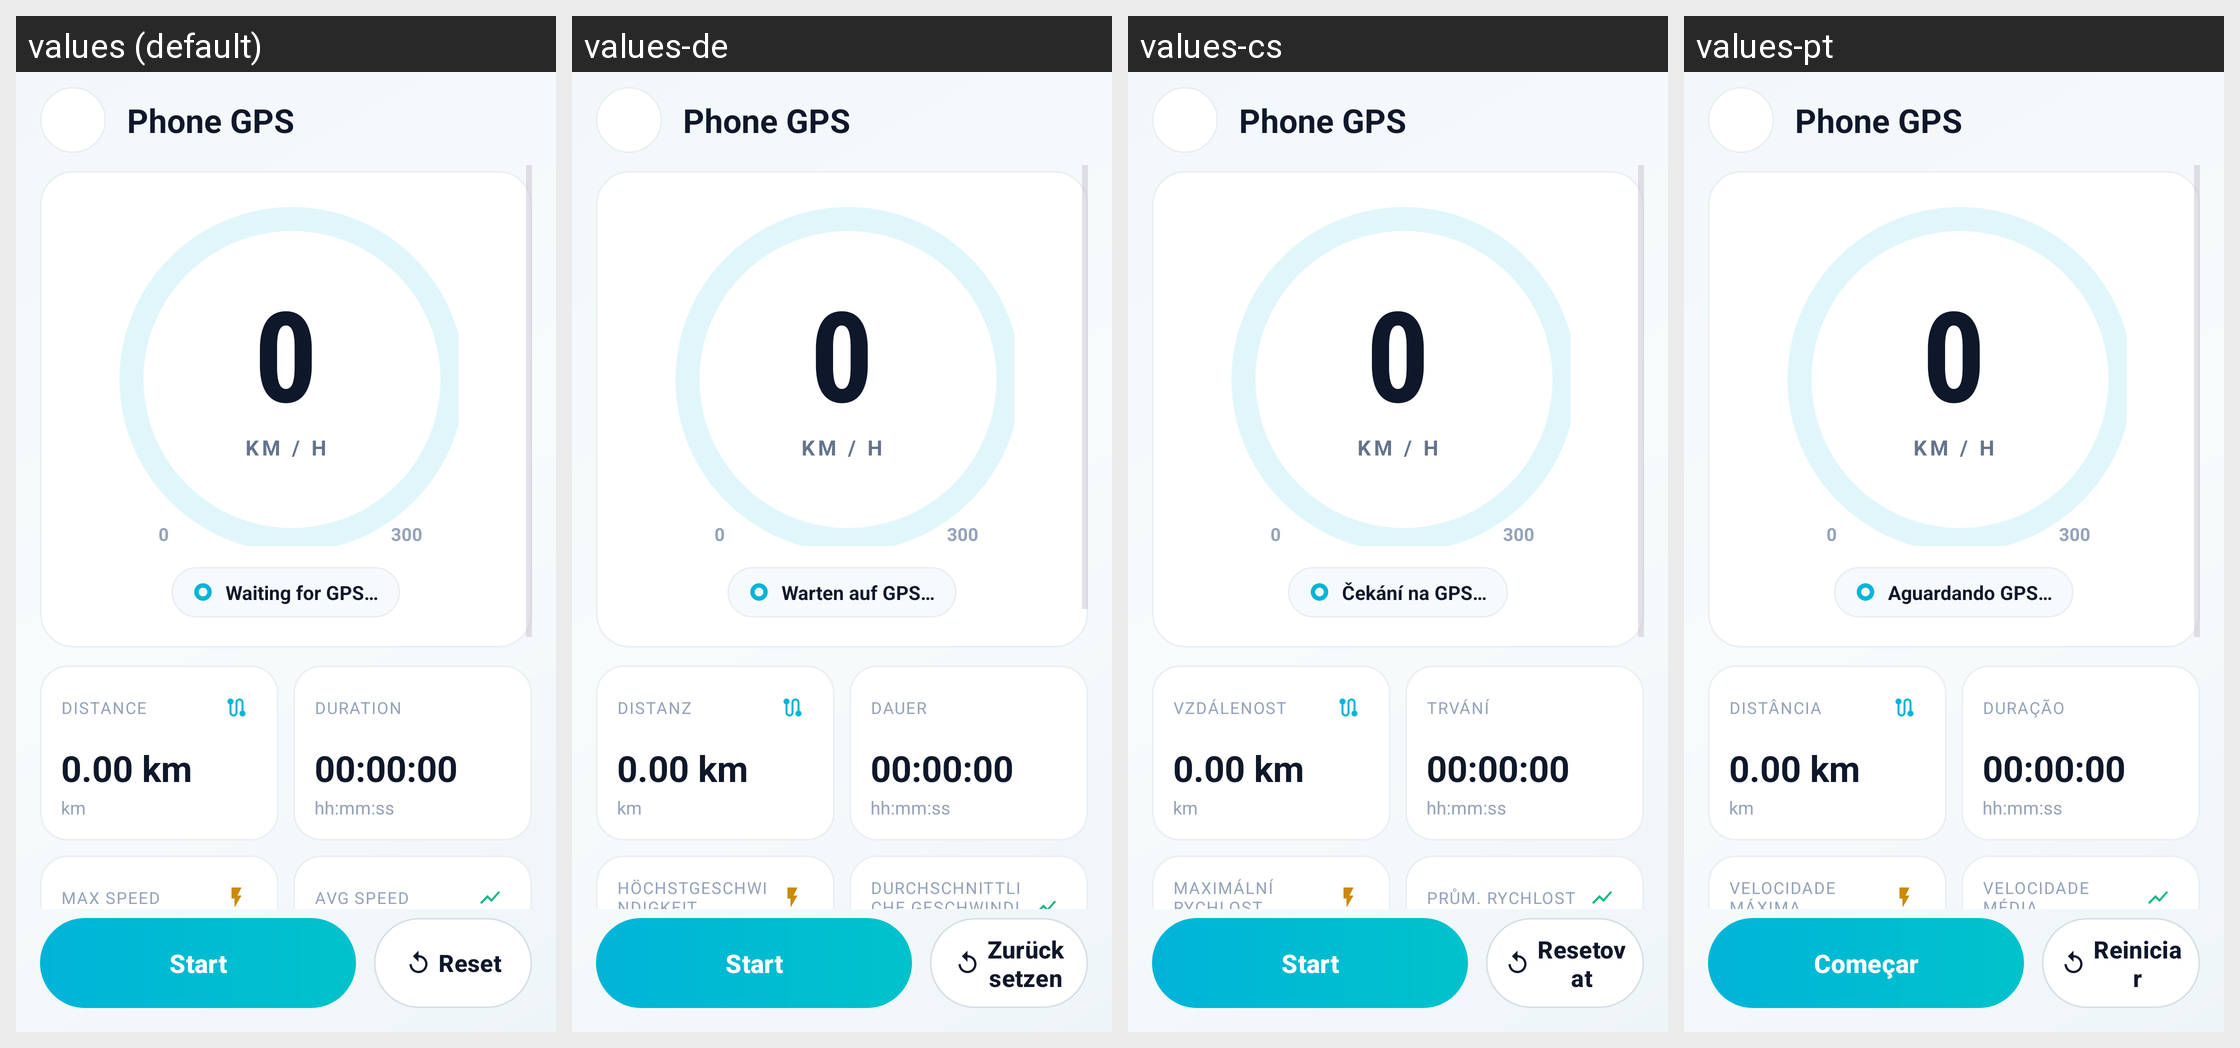

Locale-by-locale string values for the Android screen shown in this grid:
Android screen res/layout/activity_trip.xml rendered under 4 locales, left to right: values (default), values-de, values-cs, values-pt. Device: Nexus 5 (rendered at 1080×1920; each locale shown at half size, 540×960, under a caption strip naming it); theme Theme.OpenCfMoto.
Other locales in the repository, not shown: values-bg, values-ca, values-es, values-fr, values-hu, values-it, values-ko, values-nl, values-pl, values-ro, values-tr.
Strings drawn on this screen, with the default value and each locale's value (text and hints the layout hard-codes, and strings that could not be matched under every locale, appear in the picture but are not listed):

trip_phone_gps
  values: Phone GPS
  values-de: Phone GPS  [not translated; the default value is used]
  values-cs: Phone GPS  [not translated; the default value is used]
  values-pt: Phone GPS  [not translated; the default value is used]

margins_0
  values: 0
  values-de: 0
  values-cs: 0
  values-pt: 0

trip_kmh_caps
  values: KM / H
  values-de: KM / H  [not translated; the default value is used]
  values-cs: KM / H  [not translated; the default value is used]
  values-pt: KM / H  [not translated; the default value is used]

trip_gauge_max
  values: 300
  values-de: 300  [not translated; the default value is used]
  values-cs: 300  [not translated; the default value is used]
  values-pt: 300  [not translated; the default value is used]

trip_waiting_for_gps
  values: Waiting for GPS…
  values-de: Warten auf GPS…
  values-cs: Čekání na GPS…
  values-pt: Aguardando GPS…

trip_distance
  values: Distance
  values-de: Distanz
  values-cs: Vzdálenost
  values-pt: Distância

trip_0_00_km
  values: 0.00 km
  values-de: 0.00 km  [not translated; the default value is used]
  values-cs: 0.00 km  [not translated; the default value is used]
  values-pt: 0.00 km  [not translated; the default value is used]

trip_unit_km
  values: km
  values-de: km  [not translated; the default value is used]
  values-cs: km  [not translated; the default value is used]
  values-pt: km  [not translated; the default value is used]

trip_duration
  values: Duration
  values-de: Dauer
  values-cs: Trvání
  values-pt: Duração

trip_00_00_00
  values: 00:00:00
  values-de: 00:00:00  [not translated; the default value is used]
  values-cs: 00:00:00  [not translated; the default value is used]
  values-pt: 00:00:00  [not translated; the default value is used]

trip_unit_hms
  values: hh:mm:ss
  values-de: hh:mm:ss  [not translated; the default value is used]
  values-cs: hh:mm:ss  [not translated; the default value is used]
  values-pt: hh:mm:ss  [not translated; the default value is used]

trip_max_speed
  values: Max speed
  values-de: Höchstgeschwindigkeit
  values-cs: Maximální rychlost
  values-pt: Velocidade máxima

trip_avg_speed
  values: Avg speed
  values-de: Durchschnittliche Geschwindigkeit
  values-cs: Prům. rychlost
  values-pt: Velocidade média

trip_start
  values: Start
  values-de: Start
  values-cs: Start
  values-pt: Começar

trip_reset
  values: Reset
  values-de: Zurücksetzen
  values-cs: Resetovat
  values-pt: Reiniciar
